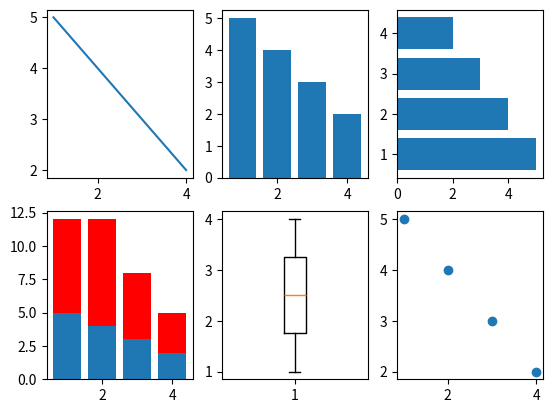

Reproduce this figure in Python.
from matplotlib.pyplot import *
# some simple data
x = [1,2,3,4]
y = [5,4,3,2]

# create new figure
figure()

# divide subplots into 2 x 3 grid
# and select #1
subplot(231)
plot(x, y)

# select #2
subplot(232)
bar(x, y)

# horizontal bar-charts
subplot(233)
barh(x, y)

# create stacked bar charts
subplot(234)
bar(x, y)

# we need more data for stacked bar charts
y1 = [7,8,5,3]
bar(x, y1, bottom=y, color = 'r')

# box plot
subplot(235)
boxplot(x)

# scatter plot
subplot(236)
scatter(x,y)

show()
